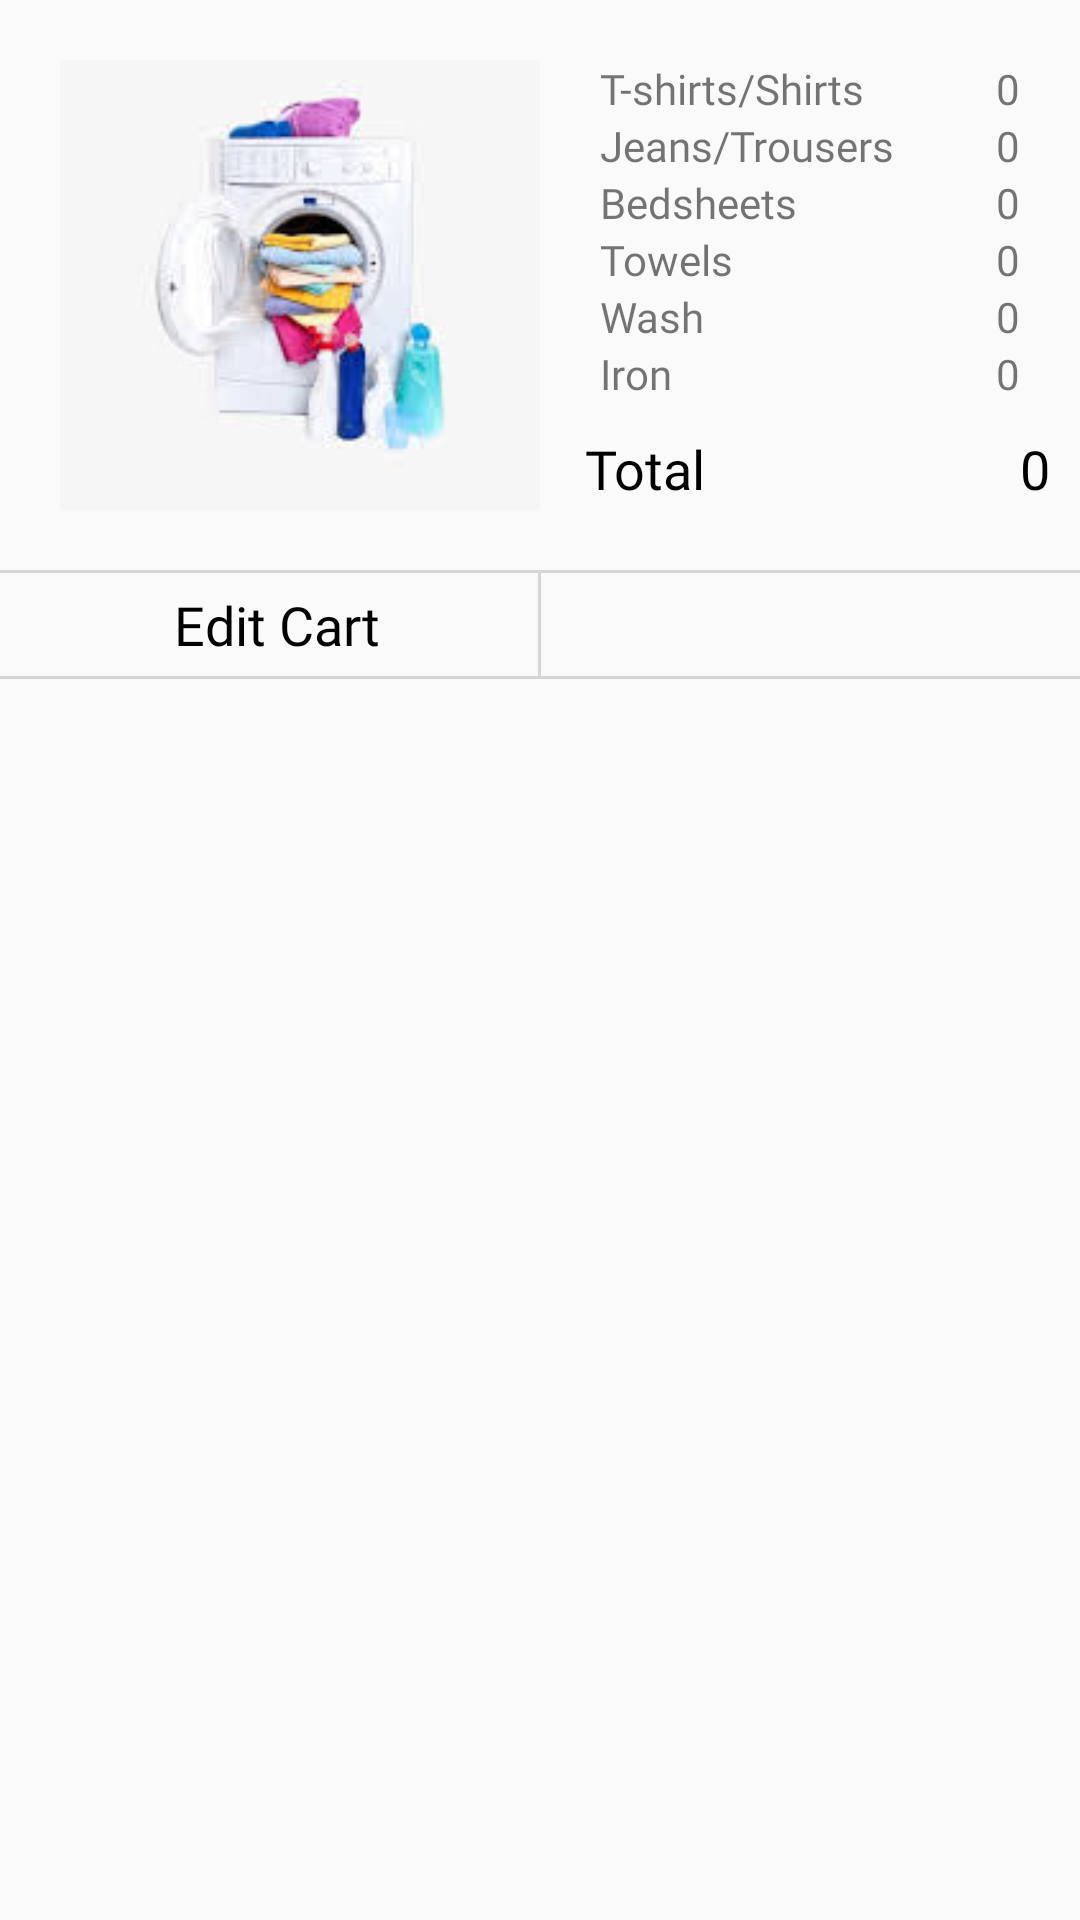

Layout XML and referenced resources for this Android screen:
<!-- AndroidManifest.xml: application theme Theme.CleanSafi -->
<!-- res/layout/custom_listview.xml -->
<?xml version="1.0" encoding="utf-8"?>
<RelativeLayout xmlns:android="http://schemas.android.com/apk/res/android"
    android:layout_width="match_parent"
    android:layout_height="wrap_content">


    <LinearLayout
        android:id="@+id/cart"
        android:layout_width="match_parent"
        android:layout_height="wrap_content"
        android:orientation="horizontal"
        android:padding="10dp"
        android:weightSum="2">

        <ImageView

            android:id="@+id/imageview"
            android:layout_width="00dp"
            android:layout_height="150dp"
            android:layout_margin="10dp"
            android:layout_weight="1"
            android:scaleType="centerCrop"
            android:src="@drawable/clothes" />

        <LinearLayout
            android:layout_width="0dp"
            android:layout_height="wrap_content"
            android:layout_weight="1"
            android:orientation="vertical">

            <LinearLayout
                android:layout_width="match_parent"
                android:layout_height="wrap_content"
                android:layout_margin="5dp"
                android:orientation="horizontal"
                android:padding="5dp"
                android:weightSum="2">

                <LinearLayout
                    android:layout_width="wrap_content"
                    android:layout_height="wrap_content"
                    android:layout_weight="1"
                    android:orientation="vertical">

                    <TextView
                        android:id="@+id/tshirts"
                        android:layout_width="wrap_content"
                        android:layout_height="wrap_content"
                        android:text="T-shirts/Shirts"
                        android:fontFamily="@font/sfsemibold"/>

                    <TextView
                        android:id="@+id/jeans"
                        android:layout_width="wrap_content"
                        android:layout_height="wrap_content"
                        android:text="Jeans/Trousers"
                        android:fontFamily="@font/sfsemibold"/>


                    <TextView
                        android:id="@+id/bedsheets"
                        android:layout_width="wrap_content"
                        android:layout_height="wrap_content"
                        android:text="Bedsheets"
                        android:fontFamily="@font/sfsemibold"/>

                    <TextView
                        android:id="@+id/towel"
                        android:layout_width="wrap_content"
                        android:layout_height="wrap_content"
                        android:text="Towels"
                        android:fontFamily="@font/sfsemibold"/>

                    <TextView
                        android:id="@+id/wash"
                        android:layout_width="wrap_content"
                        android:layout_height="wrap_content"
                        android:text="Wash"
                        android:fontFamily="@font/sfsemibold"/>

                    <TextView
                        android:id="@+id/iron"
                        android:layout_width="wrap_content"
                        android:layout_height="wrap_content"
                        android:text="Iron"
                        android:fontFamily="@font/sfsemibold"/>
                </LinearLayout>

                <LinearLayout
                    android:layout_width="wrap_content"
                    android:layout_height="wrap_content"
                    android:layout_weight="1"
                    android:gravity="end"
                    android:orientation="vertical">

                    <TextView
                        android:id="@+id/tshirtsqty"
                        android:layout_width="wrap_content"
                        android:layout_height="wrap_content"
                        android:text="0" />

                    <TextView
                        android:id="@+id/jeansqty"
                        android:layout_width="wrap_content"
                        android:layout_height="wrap_content"
                        android:text="0" />


                    <TextView
                        android:id="@+id/bedsheetsqty"
                        android:layout_width="wrap_content"
                        android:layout_height="wrap_content"
                        android:text="0" />

                    <TextView
                        android:id="@+id/towelqty"
                        android:layout_width="wrap_content"
                        android:layout_height="wrap_content"
                        android:text="0" />

                    <TextView
                        android:id="@+id/washqty"
                        android:layout_width="wrap_content"
                        android:layout_height="wrap_content"
                        android:text="0" />

                    <TextView
                        android:id="@+id/ironqty"
                        android:layout_width="wrap_content"
                        android:layout_height="wrap_content"
                        android:text="0" />
                </LinearLayout>
            </LinearLayout>

            <LinearLayout
                android:layout_width="match_parent"
                android:layout_height="wrap_content"
                android:orientation="horizontal"
                android:weightSum="2">

                <TextView
                    android:layout_width="wrap_content"
                    android:layout_height="wrap_content"
                    android:layout_marginStart="5dp"
                    android:layout_weight="1"
                    android:text="Total"
                    android:fontFamily="@font/sfsemibold"
                    android:textAppearance="@style/TextAppearance.AppCompat.Medium"
                    android:textColor="#000" />

                <TextView
                    android:id="@+id/cart_price"
                    android:layout_width="wrap_content"
                    android:layout_height="wrap_content"
                    android:layout_weight="1"
                    android:gravity="end"
                    android:text="0"
                    android:textAppearance="@style/TextAppearance.AppCompat.Medium"
                    android:textColor="#000" />
            </LinearLayout>
        </LinearLayout>
    </LinearLayout>

    <View
        android:id="@+id/spacer"
        android:layout_width="match_parent"
        android:layout_height="1dp"
        android:layout_below="@id/cart"
        android:background="#D6D6D6" />

    <LinearLayout
        android:id="@+id/removelayout"
        android:layout_width="match_parent"
        android:layout_height="wrap_content"
        android:layout_below="@id/spacer"
        android:orientation="horizontal"
        android:weightSum="2">

        <TextView
            android:id="@+id/edit_cart_items"
            android:layout_width="0dp"
            android:layout_height="wrap_content"
            android:layout_weight="1"
            android:gravity="center_horizontal"
            android:paddingStart="10dp"
            android:paddingTop="5dp"
            android:paddingEnd="5dp"
            android:paddingBottom="5dp"
            android:text="Edit Cart"
            android:fontFamily="@font/sfheavy"
            android:textAppearance="@style/TextAppearance.AppCompat.Medium"
            android:textColor="#000" />

        <View
            android:layout_width="1dp"
            android:layout_height="match_parent"
            android:background="#D6D6D6" />

        <ImageView
            android:id="@+id/delete_item"
            android:layout_width="0dp"
            android:layout_height="wrap_content"
            android:layout_weight="1"
            android:padding="5dp"
            android:src="@drawable/quantum_ic_clear_grey600_24" />

    </LinearLayout>

    <View

        android:layout_width="match_parent"
        android:layout_height="1dp"
        android:layout_below="@id/removelayout"
        android:background="#D6D6D6" />
</RelativeLayout>
<!-- resources referenced by this layout -->
<resources>
  <!-- drawable clothes: png bitmap (drawable, 11439 bytes) -->
  <style name="Theme.CleanSafi" parent="android:Theme.Material.Light.NoActionBar">
          <item name="android:statusBarColor">@android:color/transparent</item>
      </style>
</resources>
